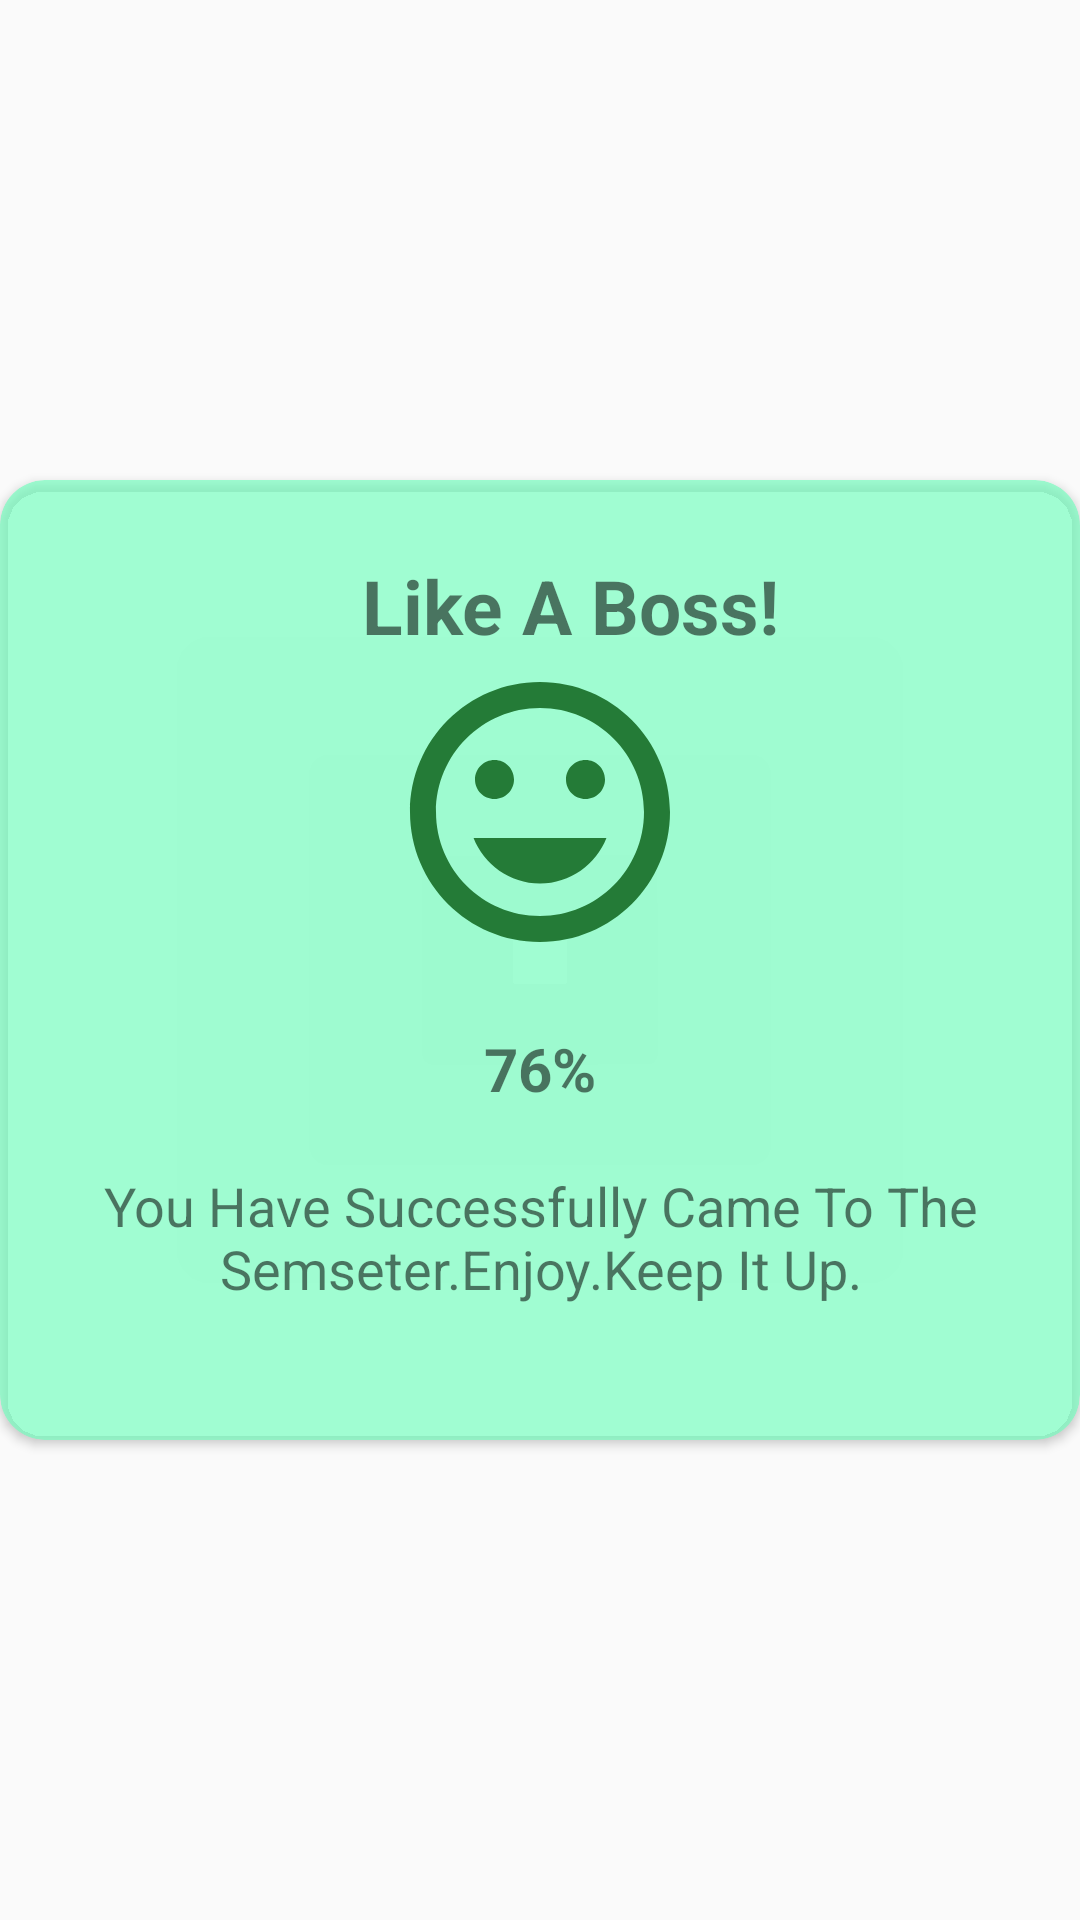

Android layout source for this screen:
<!-- AndroidManifest.xml: application theme AppTheme -->
<!-- res/layout/positive.xml -->
<?xml version="1.0" encoding="utf-8"?>
<RelativeLayout
    xmlns:android="http://schemas.android.com/apk/res/android"
    xmlns:app="http://schemas.android.com/apk/res-auto"
    android:layout_width="match_parent"
    android:layout_height="match_parent"
    android:orientation="vertical"
    android:layout_marginLeft="5dp"
    android:layout_marginRight="5dp"
    android:gravity="center"
    android:id="@+id/posti">

    <ImageView
        android:id="@+id/smile"
        android:layout_width="wrap_content"
        android:layout_height="wrap_content"
        android:src="@drawable/ic_close_black_24dp"
        android:layout_marginTop="7dp"
        android:layout_marginRight="7dp"
        android:elevation="5dp"
        android:layout_alignParentRight="true" />

    <android.support.v7.widget.CardView
        android:layout_width="match_parent"
        android:layout_height="wrap_content"
        app:cardCornerRadius="15dp"
        app:cardBackgroundColor="@color/qwert"
        android:layout_alignParentTop="true"
        android:layout_alignParentLeft="true"
        android:layout_alignParentStart="true">

        <LinearLayout
            android:layout_width="match_parent"
            android:layout_height="wrap_content"
            android:orientation="vertical">


            <LinearLayout
                android:layout_width="match_parent"
                android:layout_height="wrap_content"
                android:orientation="vertical"
                android:layout_marginTop="25dp"
                android:layout_marginBottom="25dp">

                <TextView

                    android:layout_width="match_parent"
                    android:layout_height="wrap_content"
                    android:layout_marginLeft="20dp"
                    android:textAlignment="center"
                    android:textStyle="bold"
                    android:id="@+id/smileT"
                    android:textSize="25dp"
                    android:text="@string/post_name"/>
                <ImageView

                    android:layout_width="match_parent"
                    android:layout_height="wrap_content"
                    android:layout_marginLeft="20dp"
                    android:layout_marginRight="20dp"
                    android:layout_marginBottom="20dp"
                    android:src="@drawable/ic_positive_black_24dp"
                    />

                <TextView
                    android:id="@+id/TotPer"
                    android:layout_width="match_parent"
                    android:layout_height="wrap_content"
                    android:layout_marginLeft="20dp"
                    android:layout_marginRight="20dp"
                    android:layout_marginBottom="20dp"
                    android:textAlignment="center"
                    android:textSize="20dp"
                    android:textStyle="bold"
                    android:text="76%"/>
                <TextView
                    android:id="@+id/smileM"
                    android:layout_width="match_parent"
                    android:layout_height="wrap_content"
                    android:layout_marginLeft="20dp"
                    android:layout_marginRight="20dp"
                    android:layout_marginBottom="20dp"
                    android:textAlignment="center"
                    android:textSize="18dp"
                    android:text="@string/pos_name"/>


            </LinearLayout>

        </LinearLayout>

    </android.support.v7.widget.CardView>

</RelativeLayout>
<!-- resources referenced by this layout -->
<resources>
  <color name="qwert">#aa74ffbf</color>
  <!-- drawable ic_positive_black_24dp (drawable-v24) -->
  <vector xmlns:android="http://schemas.android.com/apk/res/android"
          android:width="104dp"
          android:height="104dp"
          android:viewportWidth="24.0"
          android:viewportHeight="24.0">
      <path
          android:fillColor="#247b37"
          android:pathData="M11.99,2C6.47,2 2,6.48 2,12s4.47,10 9.99,10C17.52,22 22,17.52 22,12S17.52,2 11.99,2zM12,20c-4.42,0 -8,-3.58 -8,-8s3.58,-8 8,-8 8,3.58 8,8 -3.58,8 -8,8zM15.5,11c0.83,0 1.5,-0.67 1.5,-1.5S16.33,8 15.5,8 14,8.67 14,9.5s0.67,1.5 1.5,1.5zM8.5,11c0.83,0 1.5,-0.67 1.5,-1.5S9.33,8 8.5,8 7,8.67 7,9.5 7.67,11 8.5,11zM12,17.5c2.33,0 4.31,-1.46 5.11,-3.5L6.89,14c0.8,2.04 2.78,3.5 5.11,3.5z"/>
  </vector>
  <string name="pos_name">You Have Successfully Came To The Semseter.Enjoy.Keep It Up.</string>
  <string name="post_name">Like A Boss!</string>
  <style name="AppTheme" parent="Theme.AppCompat.Light.DarkActionBar">
          
          <item name="colorPrimary">@color/colorPrimary</item>
          <item name="colorPrimaryDark">@color/colorPrimaryDark</item>
          <item name="colorAccent">@color/colorAccent</item>
  
      </style>
  <color name="colorPrimary">#008577</color>
  <color name="colorPrimaryDark">#00574B</color>
  <color name="colorAccent">#D81B60</color>
</resources>
